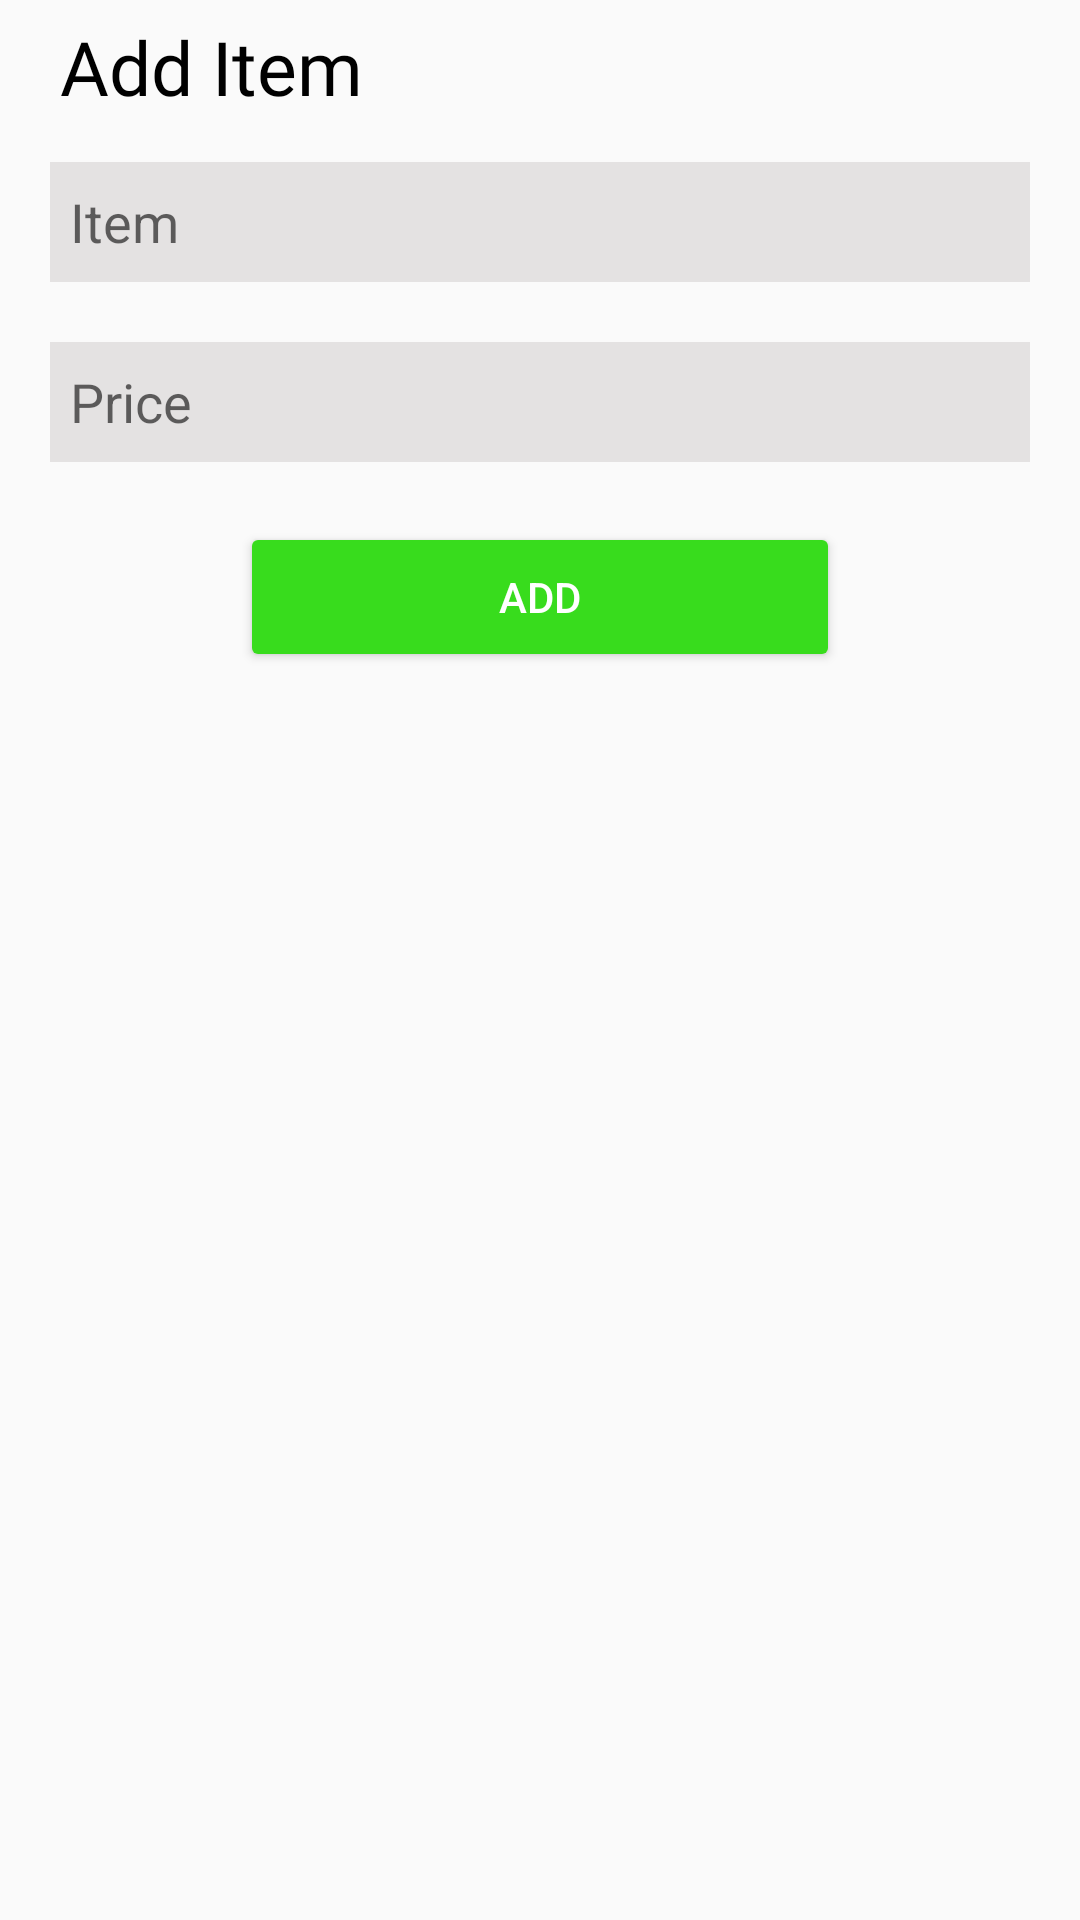

Reconstruct the res/layout file that produces this screen, plus the resources it refers to.
<!-- AndroidManifest.xml: application theme Theme.Vendors -->
<!-- res/layout/add_menu_sheet.xml -->
<?xml version="1.0" encoding="utf-8"?>
<androidx.constraintlayout.widget.ConstraintLayout xmlns:android="http://schemas.android.com/apk/res/android"
    xmlns:app="http://schemas.android.com/apk/res-auto"
    android:layout_width="match_parent"
    android:layout_height="match_parent">

    <LinearLayout
        android:id="@+id/registerLayout"
        android:layout_width="match_parent"
        android:layout_height="match_parent"
        android:gravity="center_horizontal"
        android:orientation="vertical"
        android:paddingHorizontal="50px"
        android:paddingVertical="16px"
        app:layout_constraintBottom_toBottomOf="parent"
        app:layout_constraintEnd_toEndOf="parent"
        app:layout_constraintStart_toStartOf="parent"
        app:layout_constraintTop_toTopOf="parent">

        <TextView
            android:layout_width="wrap_content"
            android:layout_height="wrap_content"
            android:layout_marginLeft="10px"
            android:fontFamily="@font/inter_extrabold"
            android:text="Add Item"
            android:layout_gravity="left"
            android:textColor="@color/black"
            android:textSize="25sp" />

        <EditText
            android:id="@+id/dialogitem"
            android:layout_width="match_parent"
            android:layout_height="40dp"
            android:layout_marginTop="15dp"
            android:background="@color/editTextBackground"
            android:ems="10"
            android:hint="Item"
            android:inputType="textPersonName"
            android:paddingHorizontal="20px" />

        <EditText
            android:id="@+id/dialog_price"
            android:layout_width="match_parent"
            android:layout_height="40dp"
            android:layout_marginTop="20dp"
            android:background="@color/editTextBackground"
            android:ems="10"
            android:hint="Price"
            android:inputType="number"
            android:paddingHorizontal="20px" />

        <Button
            android:id="@+id/dialog_addbtn"
            android:layout_width="200dp"
            android:layout_height="50dp"
            android:layout_marginTop="20dp"
            android:backgroundTint="@color/green"
            android:text="Add"
            android:textColor="@color/white" />
    </LinearLayout>
</androidx.constraintlayout.widget.ConstraintLayout>
<!-- resources referenced by this layout -->
<resources>
  <color name="black">#FF000000</color>
  <color name="editTextBackground">#e4e2e2</color>
  <color name="green">#38dc1d</color>
  <color name="white">#FFFFFFFF</color>
  <style name="Theme.Vendors" parent="Theme.MaterialComponents.Light.NoActionBar.Bridge">
          
          <item name="colorPrimary">#72F85C</item>
          <item name="colorPrimaryVariant">@color/green</item>
          <item name="colorOnPrimary">@color/white</item>
          
          <item name="colorSecondary">@color/teal_200</item>
          <item name="colorSecondaryVariant">@color/teal_700</item>
          <item name="colorOnSecondary">@color/black</item>
          
          <item name="android:statusBarColor">#0038DC1D</item>
          
      </style>
  <color name="teal_200">#FF03DAC5</color>
  <color name="teal_700">#FF018786</color>
</resources>
